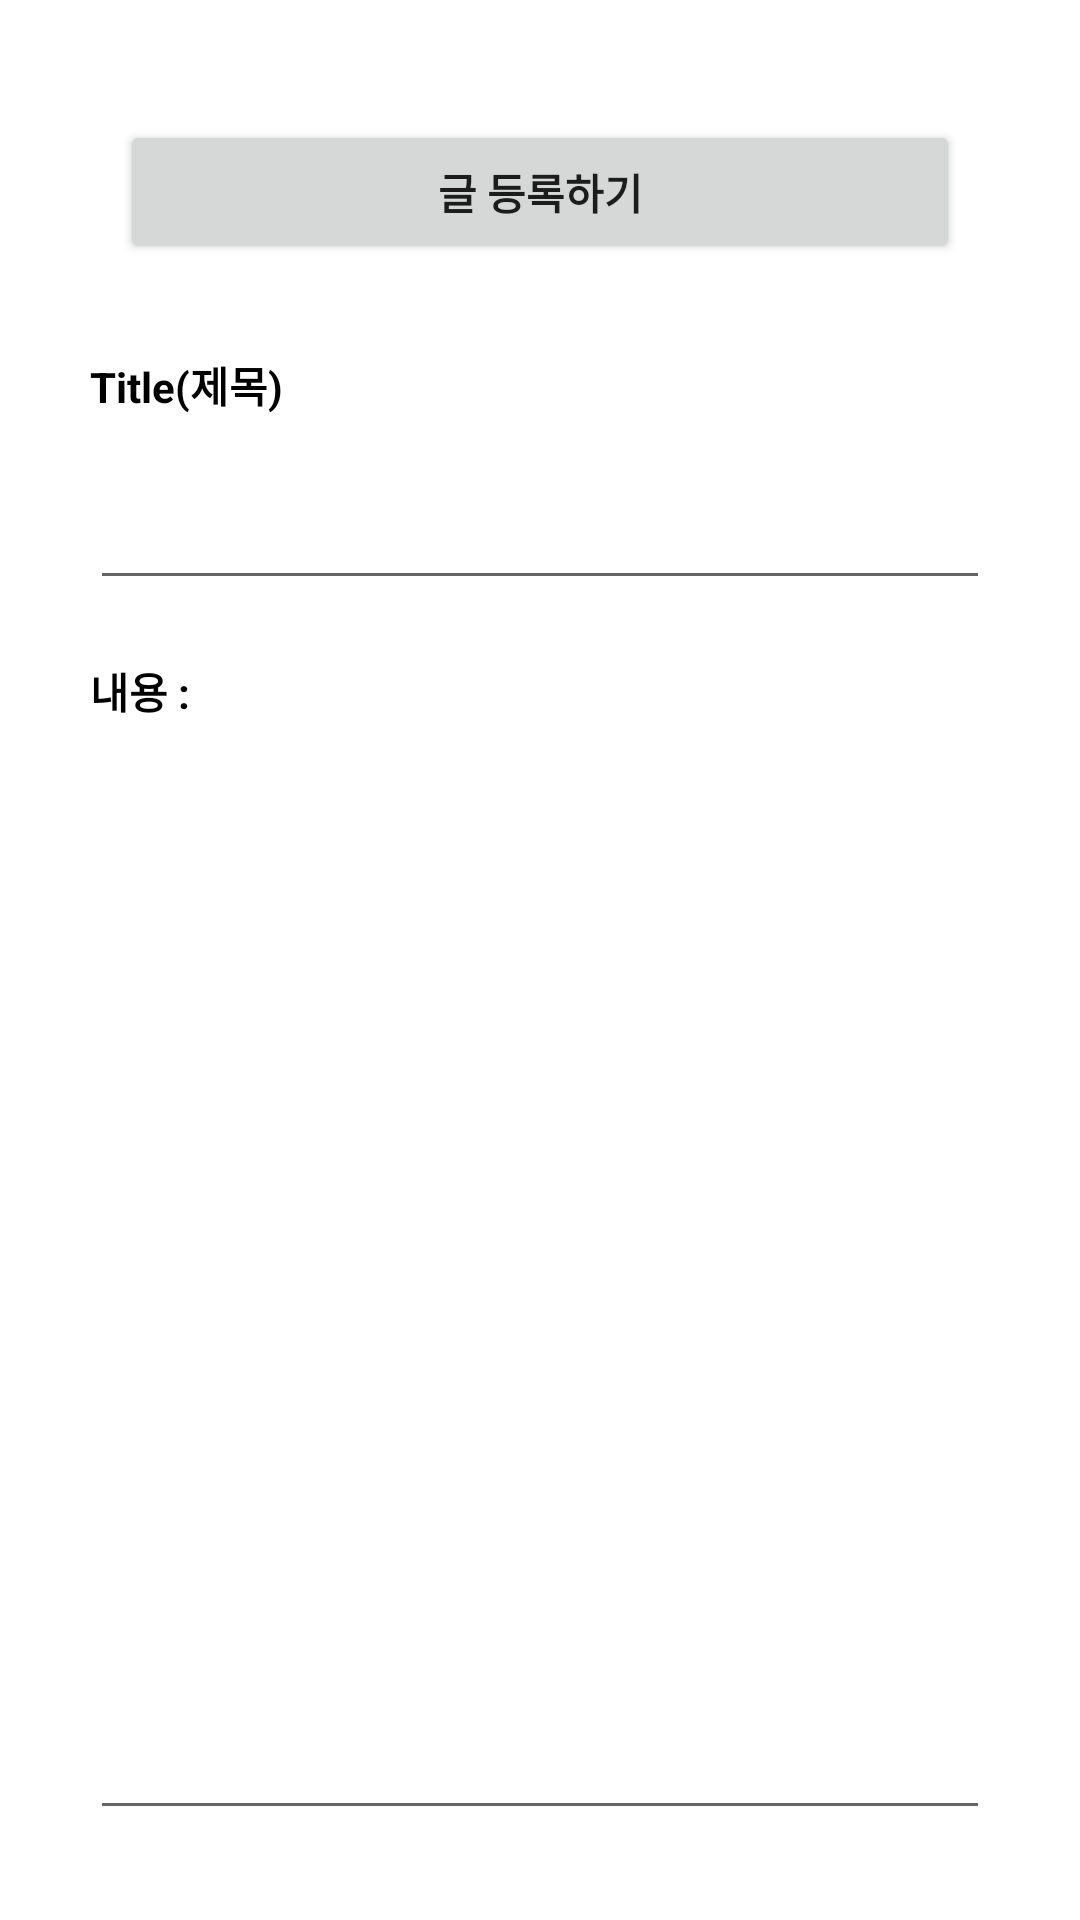

Here is an Android app screen rendered from its layout file. Give the layout XML and the strings, colors and styles it references.
<!-- AndroidManifest.xml: application theme AppTheme -->
<!-- res/layout/activity_main.xml -->
<?xml version="1.0" encoding="utf-8"?>
<TabHost xmlns:android="http://schemas.android.com/apk/res/android"
    android:layout_height="match_parent"
    android:layout_width="match_parent"
    android:id="@android:id/tabhost">
    <LinearLayout
        android:layout_width="match_parent"
        android:layout_height="match_parent"
        android:id="@+id/linearLayout"
        android:orientation="vertical">
        <FrameLayout
            android:layout_width="match_parent"
            android:layout_height="match_parent"
            android:id="@android:id/tabcontent"
            android:layout_weight="1">
            <LinearLayout
                android:layout_width="match_parent"
                android:layout_height="match_parent"
                android:id="@+id/tabSignIn"
                android:background="#FFFFFF"
                android:orientation="vertical"
                android:padding="50dp">
                <TextView
                    android:layout_width="match_parent"
                    android:layout_height="wrap_content"
                    android:text="이름"
                    android:textColor="#000000"
                    android:textStyle="bold"
                    android:layout_margin="10dp"/>
                <EditText
                    android:layout_width="match_parent"
                    android:layout_height="wrap_content"
                    android:id="@+id/SIEdit1"
                    android:layout_margin="10dp"/>
                <TextView
                    android:layout_width="match_parent"
                    android:layout_height="wrap_content"
                    android:text="ID(아이디)"
                    android:textColor="#000000"
                    android:textStyle="bold"
                    android:layout_margin="10dp"/>
                <EditText
                    android:layout_width="match_parent"
                    android:layout_height="wrap_content"
                    android:id="@+id/SIEdit2"
                    android:layout_margin="10dp"/>
                <TextView
                    android:layout_width="match_parent"
                    android:layout_height="wrap_content"
                    android:text="PW(비밀번호)"
                    android:textColor="#000000"
                    android:textStyle="bold"
                    android:layout_margin="10dp"/>
                <EditText
                    android:layout_width="match_parent"
                    android:layout_height="wrap_content"
                    android:id="@+id/SIEdit3"
                    android:layout_margin="10dp"/>
                <TextView
                    android:layout_width="match_parent"
                    android:layout_height="wrap_content"
                    android:text="PW(비밀번호) 확인"
                    android:textColor="#000000"
                    android:textStyle="bold"
                    android:layout_margin="10dp"/>
                <EditText
                    android:layout_width="match_parent"
                    android:layout_height="wrap_content"
                    android:id="@+id/SIEdit4"
                    android:layout_margin="10dp"/>
                <Button
                    android:layout_width="match_parent"
                    android:layout_height="wrap_content"
                    android:id="@+id/BtnSignIn"
                    android:text="회원가입"
                    android:textStyle="bold"
                    android:layout_margin="20dp"/>
            </LinearLayout>
            <LinearLayout
                android:layout_width="match_parent"
                android:layout_height="match_parent"
                android:id="@+id/tabLogIn"
                android:background="#FFFFFF"
                android:orientation="vertical"
                android:padding="100dp">
                <TextView
                    android:layout_width="match_parent"
                    android:layout_height="wrap_content"
                    android:text="ID(아이디)"
                    android:textColor="#000000"
                    android:textStyle="bold"
                    android:layout_margin="20dp"/>
                <EditText
                    android:layout_width="match_parent"
                    android:layout_height="wrap_content"
                    android:id="@+id/LIEdit1"
                    android:layout_margin="20dp"/>
                <TextView
                    android:layout_width="match_parent"
                    android:layout_height="wrap_content"
                    android:text="PW(비밀번호)"
                    android:textColor="#000000"
                    android:textStyle="bold"
                    android:layout_margin="20dp"/>
                <EditText
                    android:layout_width="match_parent"
                    android:layout_height="wrap_content"
                    android:id="@+id/LIEdit2"
                    android:layout_margin="20dp"/>
                <Button
                    android:layout_width="match_parent"
                    android:layout_height="wrap_content"
                    android:id="@+id/BtnLogIn"
                    android:text="Log In"
                    android:textStyle="bold"
                    android:layout_margin="20dp"/>
            </LinearLayout>
            <LinearLayout
                android:layout_width="match_parent"
                android:layout_height="match_parent"
                android:id="@+id/tabWrite"
                android:background="#FFFFFF"
                android:orientation="vertical"
                android:padding="20dp">
                <Button
                    android:layout_width="match_parent"
                    android:layout_height="wrap_content"
                    android:id="@+id/BtnWri"
                    android:text="글 등록하기"
                    android:textStyle="bold"
                    android:layout_margin="20dp"/>
                <TextView
                    android:layout_width="match_parent"
                    android:layout_height="wrap_content"
                    android:text="Title(제목)"
                    android:textColor="#000000"
                    android:textStyle="bold"
                    android:layout_margin="10dp"/>
                <EditText
                    android:layout_width="match_parent"
                    android:layout_height="wrap_content"
                    android:id="@+id/WREdit1"
                    android:layout_margin="10dp"/>
                <TextView
                    android:layout_width="match_parent"
                    android:layout_height="wrap_content"
                    android:text="내용 :"
                    android:textColor="#000000"
                    android:textStyle="bold"
                    android:layout_margin="10dp"/>
                <EditText
                    android:layout_width="match_parent"
                    android:layout_height="match_parent"
                    android:id="@+id/WREdit2"
                    android:layout_margin="10dp"/>
            </LinearLayout>
        </FrameLayout>
        <TabWidget
            android:layout_width="match_parent"
            android:layout_height="wrap_content"
            android:id="@android:id/tabs"
            android:background="#D9849B">
        </TabWidget>
    </LinearLayout>
</TabHost>
<!-- resources referenced by this layout -->
<resources>
  <style name="AppTheme" parent="Theme.AppCompat.Light.DarkActionBar">
          
          <item name="colorPrimary">@color/colorPrimary</item>
          <item name="colorPrimaryDark">@color/colorPrimaryDark</item>
          <item name="colorAccent">@color/colorAccent</item>
  
          <item name="android:statusBarColor">#D9849B</item>
      </style>
  <!-- not gathered from this repository: default colours our renderer supplied (Android Studio template values) -->
  <color name="colorPrimary">#FF6200EE</color>
  <color name="colorPrimaryDark">#FF3700B3</color>
  <color name="colorAccent">#FF03DAC5</color>
</resources>
